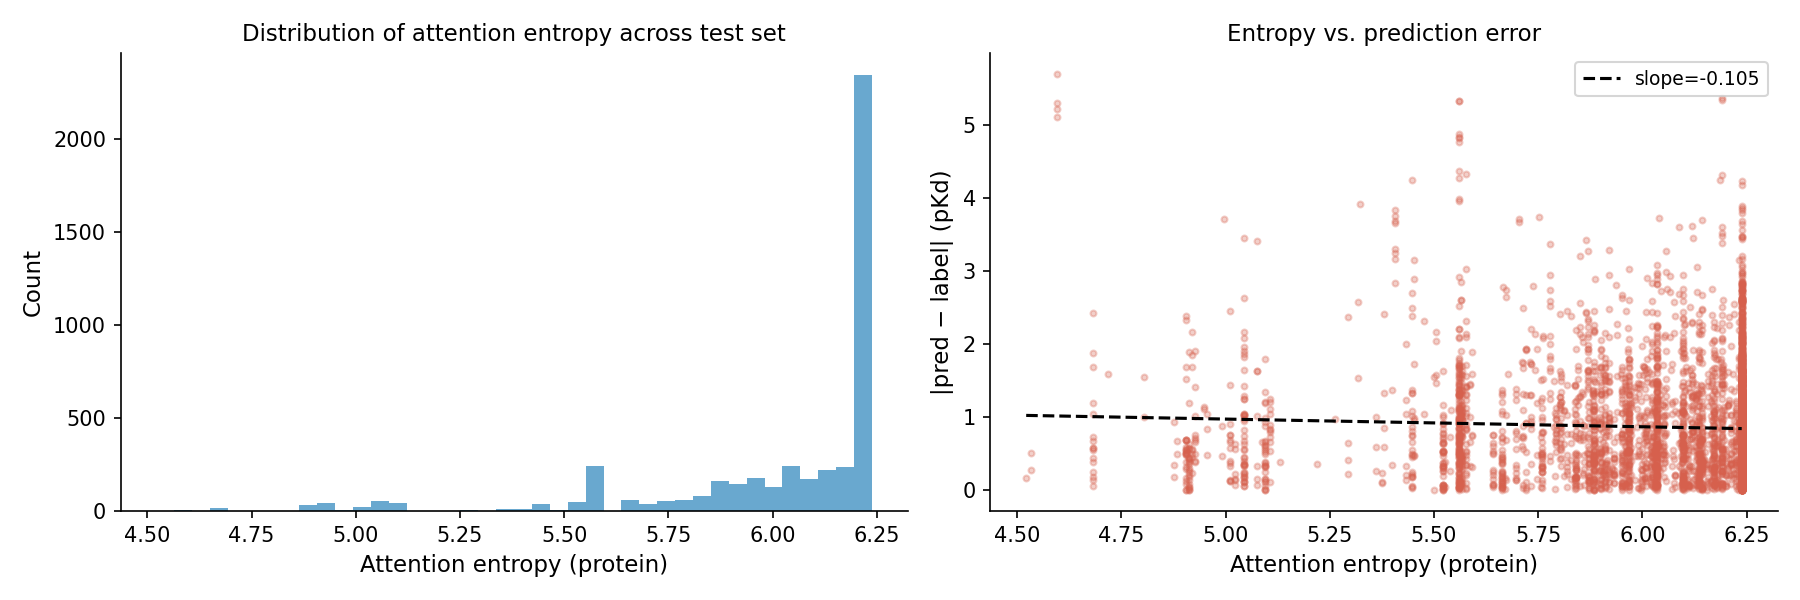

Values plotted in this chart, from the file beside it:
entropy, label, error
4.595, 9.481, 5.693
6.19, 9.057, 5.369
6.19, 9.022, 5.333
5.561, 2.939, 5.321
5.561, 2.945, 5.316
4.595, 9.086, 5.298
4.595, 9.0, 5.211
4.595, 8.886, 5.097
5.561, 3.368, 4.868
5.561, 3.407, 4.829
5.561, 3.479, 4.818
5.561, 3.533, 4.764
5.561, 3.902, 4.369
5.576, 2.481, 4.318
6.19, 7.996, 4.307
5.561, 4.007, 4.263
6.186, 7.996, 4.247
5.447, 3.201, 4.241
6.238, 9.997, 4.221
6.238, 7.955, 4.174
5.561, 4.218, 3.977
5.561, 4.238, 3.956
5.323, 8.509, 3.912
6.238, 9.699, 3.887
6.238, 9.432, 3.86
5.407, 8.523, 3.836
6.238, 9.796, 3.825
6.238, 9.886, 3.793
5.407, 7.932, 3.753
5.753, 8.137, 3.742
6.04, 9.815, 3.726
4.997, 3.824, 3.712
5.704, 7.767, 3.71
6.144, 4.2, 3.69
5.407, 7.863, 3.684
6.238, 2.398, 3.677
5.704, 7.719, 3.662
5.407, 8.137, 3.66
6.238, 9.456, 3.644
6.118, 3.0, 3.608
6.19, 9.075, 3.603
6.089, 2.469, 3.598
6.238, 9.131, 3.559
6.19, 9.004, 3.513
6.19, 8.968, 3.476
6.238, 2.602, 3.473
6.238, 2.0, 3.46
6.238, 9.032, 3.46
6.12, 3.0, 3.446
5.043, 3.633, 3.446
6.238, 9.409, 3.438
5.864, 4.561, 3.427
5.075, 8.886, 3.407
6.19, 8.854, 3.382
5.778, 4.398, 3.363
5.407, 7.932, 3.302
5.919, 7, 3.29
6.057, 4.724, 3.276
5.869, 4.903, 3.275
5.407, 7.417, 3.238
... 4,655 more rows
